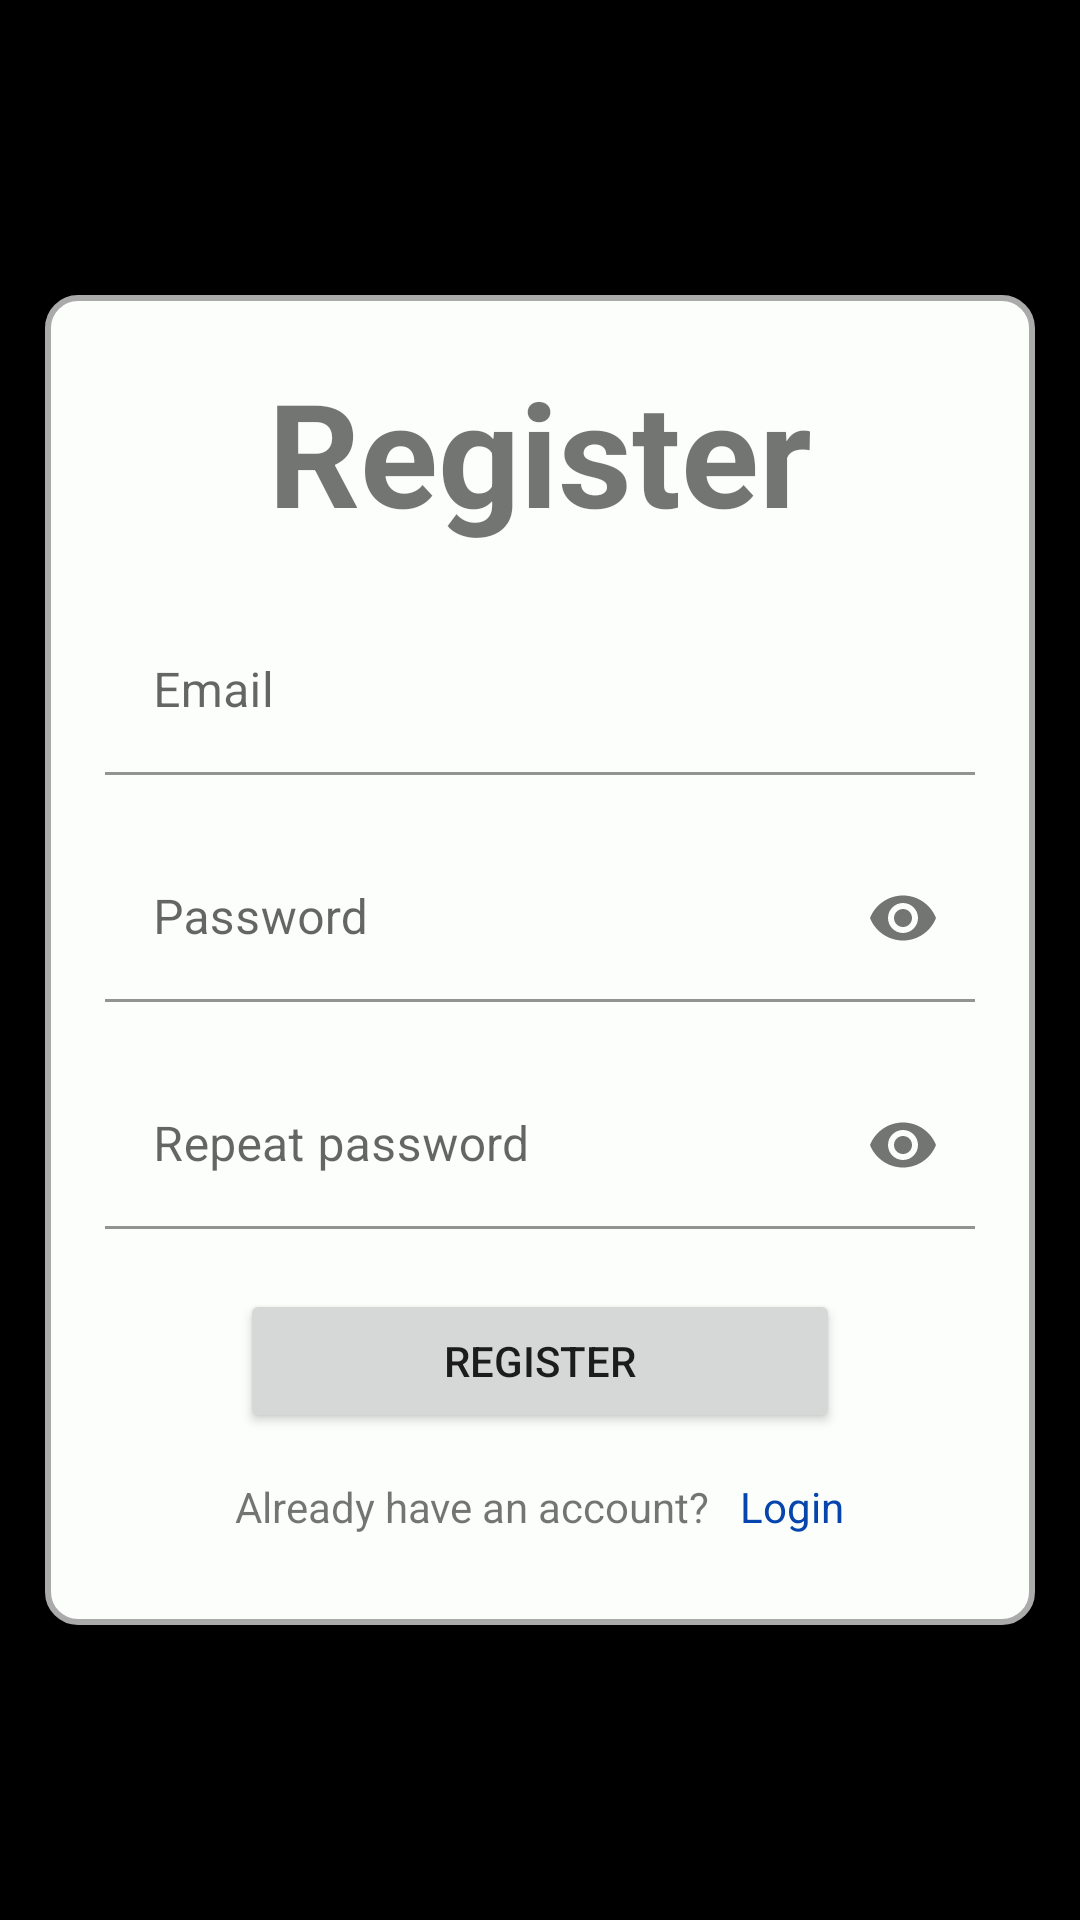

Produce the Android XML layout that renders to this screen, including the resource entries it uses.
<!-- AndroidManifest.xml: application theme Theme.Task3 -->
<!-- res/layout/activity_register.xml -->
<?xml version="1.0" encoding="utf-8"?>
<androidx.constraintlayout.widget.ConstraintLayout xmlns:android="http://schemas.android.com/apk/res/android"
    xmlns:app="http://schemas.android.com/apk/res-auto"
    xmlns:tools="http://schemas.android.com/tools"
    android:layout_width="match_parent"
    android:layout_height="match_parent"
    tools:context=".RegisterActivity"
    android:background="@color/black">

    <include layout="@layout/progress_overlay"/>

    <LinearLayout
        android:layout_width="match_parent"
        android:layout_height="wrap_content"
        app:layout_constraintTop_toTopOf="parent"
        app:layout_constraintBottom_toBottomOf="parent"
        app:layout_constraintLeft_toLeftOf="parent"
        app:layout_constraintRight_toRightOf="parent"
        android:background="@drawable/smaller_rad_rounded_border"
        android:padding="20dp"
        android:layout_margin="15dp"
        android:orientation="vertical">

        <TextView
            android:layout_width="wrap_content"
            android:layout_height="wrap_content"
            android:layout_gravity="center"
            android:text="@string/register_activity_title"
            android:textStyle="bold"
            android:textSize="48sp"/>


        <com.google.android.material.textfield.TextInputLayout
            android:id="@+id/input_layout_email"
            android:layout_marginTop="20dp"
            android:layout_width="match_parent"
            android:layout_height="wrap_content"
            android:textSize="24sp"
            android:hint="@string/email"
            app:startIconDrawable="@drawable/ic_alternate_email_24px"
            app:boxCornerRadiusBottomEnd="8dp"
            app:boxCornerRadiusTopEnd="8dp"
            app:boxCornerRadiusBottomStart="8dp"
            app:boxCornerRadiusTopStart="8dp" >

            <com.google.android.material.textfield.TextInputEditText
                android:id="@+id/input_email"
                android:layout_width="match_parent"
                android:layout_height="match_parent"
                android:inputType="textEmailAddress"
                android:background="@color/white" />
        </com.google.android.material.textfield.TextInputLayout>

        <com.google.android.material.textfield.TextInputLayout
            android:id="@+id/input_layout_password"
            android:layout_marginTop="20dp"
            android:layout_width="match_parent"
            app:passwordToggleEnabled="true"
            android:layout_height="wrap_content"
            android:textSize="24sp"
            android:hint="@string/password"
            app:startIconDrawable="@drawable/ic_password_24px"
            app:errorIconDrawable="@null"
            app:boxCornerRadiusBottomEnd="8dp"
            app:boxCornerRadiusTopEnd="8dp"
            app:boxCornerRadiusBottomStart="8dp"
            app:boxCornerRadiusTopStart="8dp" >

            <com.google.android.material.textfield.TextInputEditText
                android:id="@+id/input_password"
                android:layout_width="match_parent"
                android:layout_height="match_parent"
                android:inputType="textPassword"
                android:background="@color/white" />
        </com.google.android.material.textfield.TextInputLayout>

        <com.google.android.material.textfield.TextInputLayout
            android:id="@+id/input_layout_password_repeat"
            android:layout_marginTop="20dp"
            android:layout_width="match_parent"
            app:passwordToggleEnabled="true"
            android:layout_height="wrap_content"
            android:textSize="24sp"
            android:hint="@string/repeat_password"
            app:startIconDrawable="@drawable/ic_password_24px"
            app:errorIconDrawable="@null"
            app:boxCornerRadiusBottomEnd="8dp"
            app:boxCornerRadiusTopEnd="8dp"
            app:boxCornerRadiusBottomStart="8dp"
            app:boxCornerRadiusTopStart="8dp" >

            <com.google.android.material.textfield.TextInputEditText
                android:id="@+id/input_password_repeat"
                android:layout_width="match_parent"
                android:layout_height="match_parent"
                android:inputType="textPassword"
                android:background="@color/white" />
        </com.google.android.material.textfield.TextInputLayout>

        <Button
            android:id="@+id/btn_register"
            android:layout_marginTop="20dp"
            android:layout_height="wrap_content"
            android:layout_width="200dp"
            android:text="@string/register"
            android:layout_gravity="center" />

        <LinearLayout
            android:layout_width="wrap_content"
            android:layout_height="wrap_content"
            android:orientation="horizontal"
            android:layout_marginTop="15dp"
            android:layout_gravity="center">

            <TextView
                android:layout_marginTop="10dp"
                android:layout_width="wrap_content"
                android:layout_height="wrap_content"
                android:layout_gravity="right"
                android:text="@string/login_left_text"/>
            <TextView
                android:id="@+id/tv_login_link"
                android:layout_marginLeft="10dp"
                android:textColor="@color/link"
                android:layout_marginTop="10dp"
                android:layout_width="wrap_content"
                android:layout_height="wrap_content"
                android:layout_gravity="right"
                android:text="@string/login"/>
        </LinearLayout>

    </LinearLayout>

</androidx.constraintlayout.widget.ConstraintLayout>
<!-- res/layout/progress_overlay.xml (included above) -->
<?xml version="1.0" encoding="utf-8"?>
<androidx.constraintlayout.widget.ConstraintLayout xmlns:android="http://schemas.android.com/apk/res/android"
    xmlns:wheel="http://schemas.android.com/apk/res-auto"
    android:id="@+id/progress_overlay"
    android:layout_width="match_parent"
    android:layout_height="match_parent"
    android:alpha="0.5"
    android:animateLayoutChanges="true"
    android:background="@android:color/black"
    android:clickable="true"
    android:focusable="true"
    android:visibility="gone"
    android:elevation="2dp" >

    <ProgressBar
        android:id="@+id/indeterminateBar"
        android:layout_width="wrap_content"
        android:layout_height="wrap_content"
        wheel:layout_constraintBottom_toBottomOf="parent"
        wheel:layout_constraintEnd_toEndOf="parent"
        wheel:layout_constraintStart_toStartOf="parent"
        wheel:layout_constraintTop_toTopOf="parent" />


</androidx.constraintlayout.widget.ConstraintLayout>
<!-- resources referenced by this layout -->
<resources>
  <color name="black">#FF000000</color>
  <color name="link">#0645AD</color>
  <color name="white">#fbfefb</color>
  <!-- drawable smaller_rad_rounded_border (drawable) -->
  <?xml version="1.0" encoding="utf-8"?>
  <shape xmlns:android="http://schemas.android.com/apk/res/android" android:shape="rectangle">
      <solid android:color="@color/white" />
      <stroke
          android:width="2dp"
          android:color="@color/light_grey"
          android:background="@color/white" />
      <corners android:radius="10dp"/>
  </shape>
  <string name="email">Email</string>
  <string name="login">Login</string>
  <string name="login_left_text">Already have an account?</string>
  <string name="password">Password</string>
  <string name="register">Register</string>
  <string name="register_activity_title">Register</string>
  <string name="repeat_password">Repeat password</string>
  <style name="Theme.Task3" parent="Theme.MaterialComponents.DayNight.NoActionBar">
          
          <item name="colorPrimary">@color/red</item>
          <item name="colorPrimaryVariant">@color/red</item>
          <item name="colorOnPrimary">@color/white</item>
          
          <item name="colorSecondary">@color/red</item>
          <item name="colorSecondaryVariant">@color/red</item>
          <item name="colorOnSecondary">@color/white</item>
          
          <item name="android:statusBarColor" tools:targetApi="l">?attr/colorPrimaryVariant</item>
          
      </style>
  <color name="light_grey">#aaaaaa</color>
  <color name="red">#f05454</color>
</resources>
